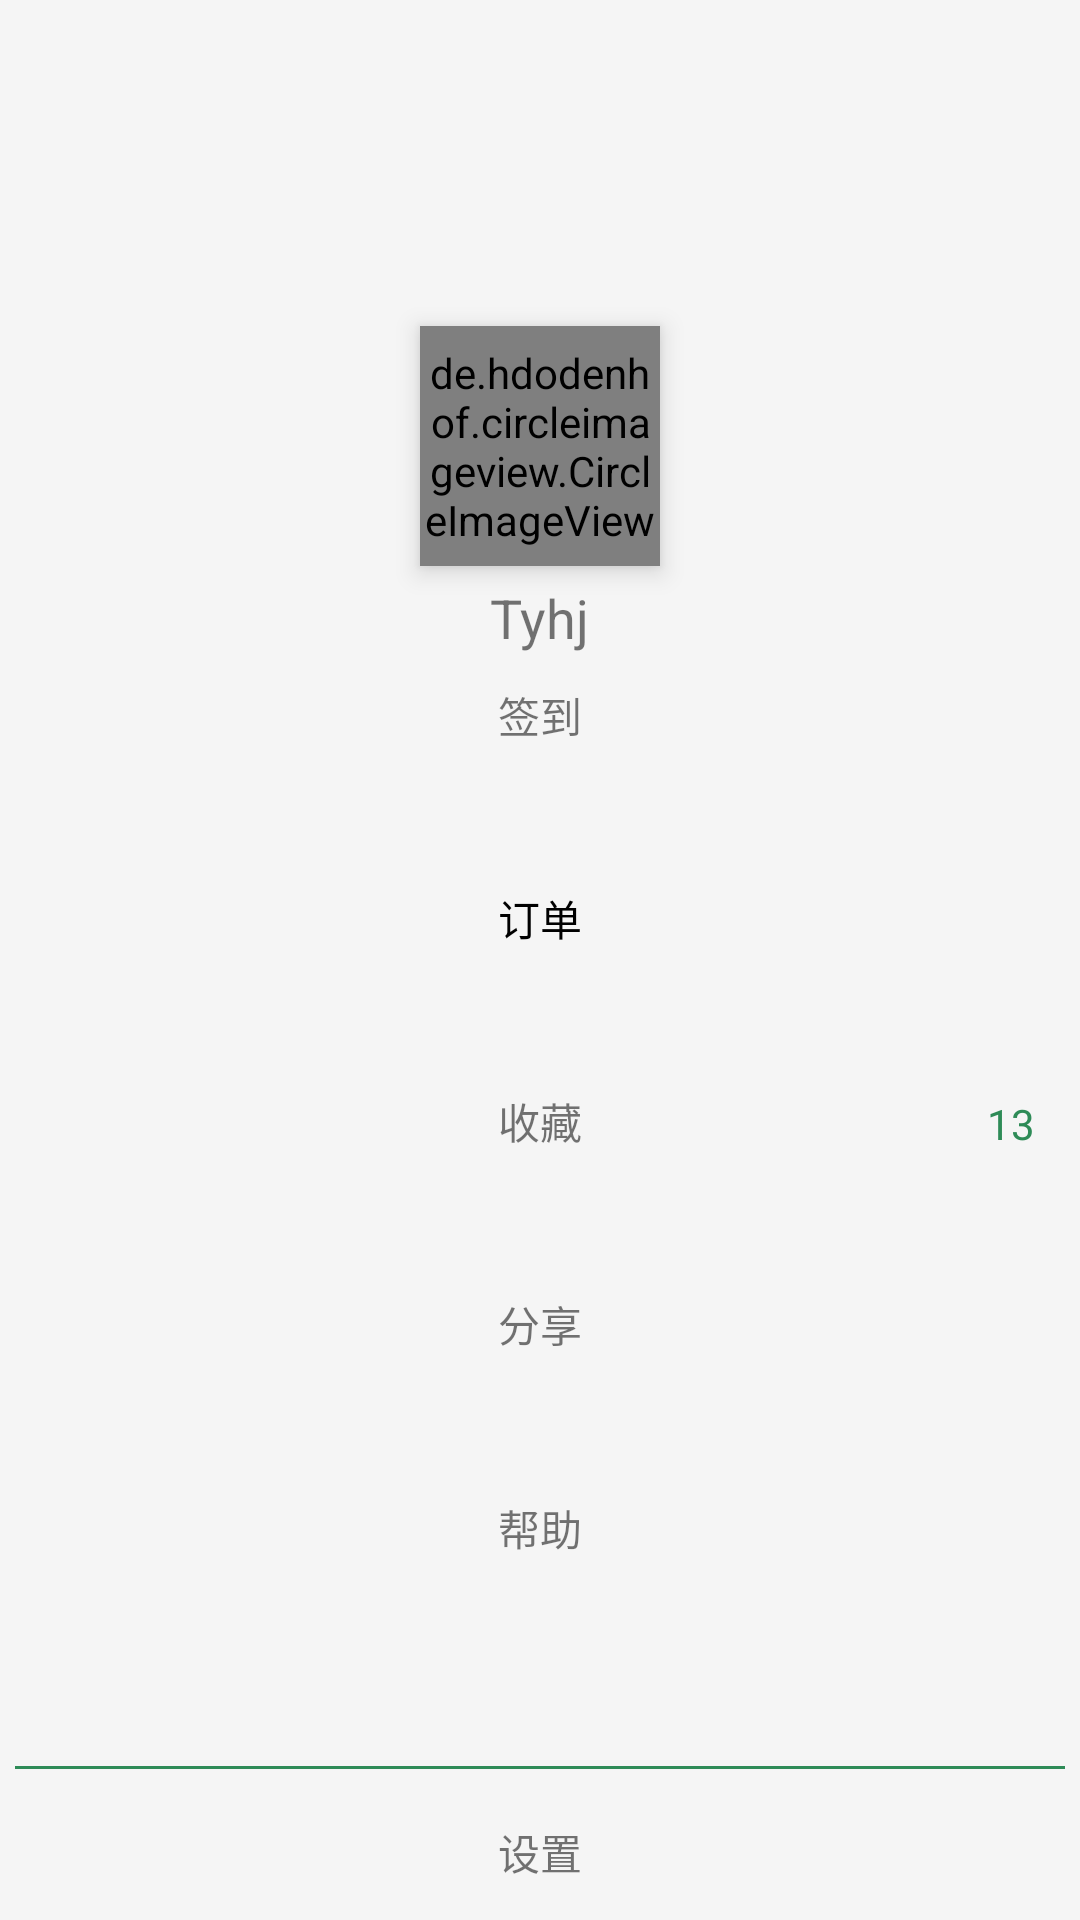

Write the Android layout XML for this screen, with the resource values it uses.
<!-- AndroidManifest.xml: application theme AppTheme -->
<!-- res/layout/menu_home.xml -->
<?xml version="1.0" encoding="utf-8"?>
<RelativeLayout xmlns:android="http://schemas.android.com/apk/res/android"
    android:layout_width="match_parent"
    android:layout_height="match_parent">

    <LinearLayout
        android:layout_width="match_parent"
        android:layout_height="match_parent"
        android:background="@color/bggray"
        android:gravity="center_horizontal"
        android:orientation="vertical">

        <View
            android:layout_width="match_parent"
            android:layout_height="0dp"
            android:layout_weight="170" />

        <de.hdodenhof.circleimageview.CircleImageView
            xmlns:app="http://schemas.android.com/apk/res-auto"
            android:elevation="5dp"
            android:id="@+id/iv_head"
            android:layout_width="80dp"
            android:layout_height="80dp"
            android:layout_gravity="center_horizontal"
            android:scaleType="centerCrop"
            app:civ_border_color="@color/white"
            app:civ_border_width="4dp" />


        <TextView
            android:id="@+id/tv_name"
            android:layout_width="wrap_content"
            android:layout_height="wrap_content"
            android:layout_marginTop="5dp"
            android:text="Tyhj"
            android:textSize="18sp" />

        <TextView
            android:id="@+id/tv_signin"
            android:layout_width="50dp"
            android:layout_height="wrap_content"
            android:layout_marginTop="10dp"
            android:clickable="true"
            android:gravity="center"
            android:text="@string/signin" />

        <TextView
            android:id="@+id/tv_order"
            android:layout_width="wrap_content"
            android:layout_height="0dp"
            android:layout_weight="106"
            android:gravity="bottom"
            android:text="订单"
            android:textColor="@color/black" />

        <RelativeLayout

            android:layout_width="match_parent"
            android:layout_height="0dp"
            android:layout_weight="106">

            <TextView
                android:id="@+id/tv_collect"
                android:layout_width="wrap_content"
                android:layout_height="wrap_content"
                android:layout_alignParentBottom="true"
                android:layout_centerHorizontal="true"
                android:gravity="bottom"
                android:text="收藏" />

            <TextView
                android:id="@+id/btn_collect"
                android:layout_width="wrap_content"
                android:layout_height="wrap_content"
                android:layout_alignParentBottom="true"
                android:layout_alignParentRight="true"
                android:layout_marginRight="15dp"
                android:background="@color/noColor"
                android:text="13"
                android:textColor="@color/colorPrimary" />


        </RelativeLayout>


        <TextView
            android:id="@+id/tv_share"
            android:layout_width="wrap_content"
            android:layout_height="0dp"
            android:layout_weight="106"
            android:gravity="bottom"
            android:text="分享" />

        <TextView
            android:id="@+id/tv_help"
            android:layout_width="wrap_content"
            android:layout_height="0dp"
            android:layout_weight="106"
            android:gravity="bottom"
            android:text="帮助" />

        <View
            android:layout_width="match_parent"
            android:layout_height="0dp"
            android:layout_weight="100" />

        <View
            android:layout_width="match_parent"
            android:layout_height="1dp"
            android:layout_margin="5dp"
            android:background="@color/colorPrimary" />


        <TextView
            android:id="@+id/tv_setting"
            android:layout_width="wrap_content"
            android:layout_height="0dp"
            android:layout_weight="70"
            android:gravity="center"
            android:text="设置" />


    </LinearLayout>
</RelativeLayout>
<!-- resources referenced by this layout -->
<resources>
  <color name="bggray">#f5f5f5</color>
  <color name="black">#000000</color>
  <color name="colorPrimary">#2e8b57</color>
  <color name="noColor">#00000000</color>
  <color name="white">#ffffff</color>
  <string name="signin">签到</string>
  <style name="AppTheme" parent="Theme.AppCompat.Light.NoActionBar">
          
          <item name="colorPrimary">@color/colorPrimary</item>
          <item name="colorPrimaryDark">@color/colorPrimaryDark</item>
          <item name="colorAccent">@color/colorAccent</item>
      </style>
  <color name="colorPrimaryDark">#2e8b57</color>
  <color name="colorAccent">#FF4081</color>
</resources>
